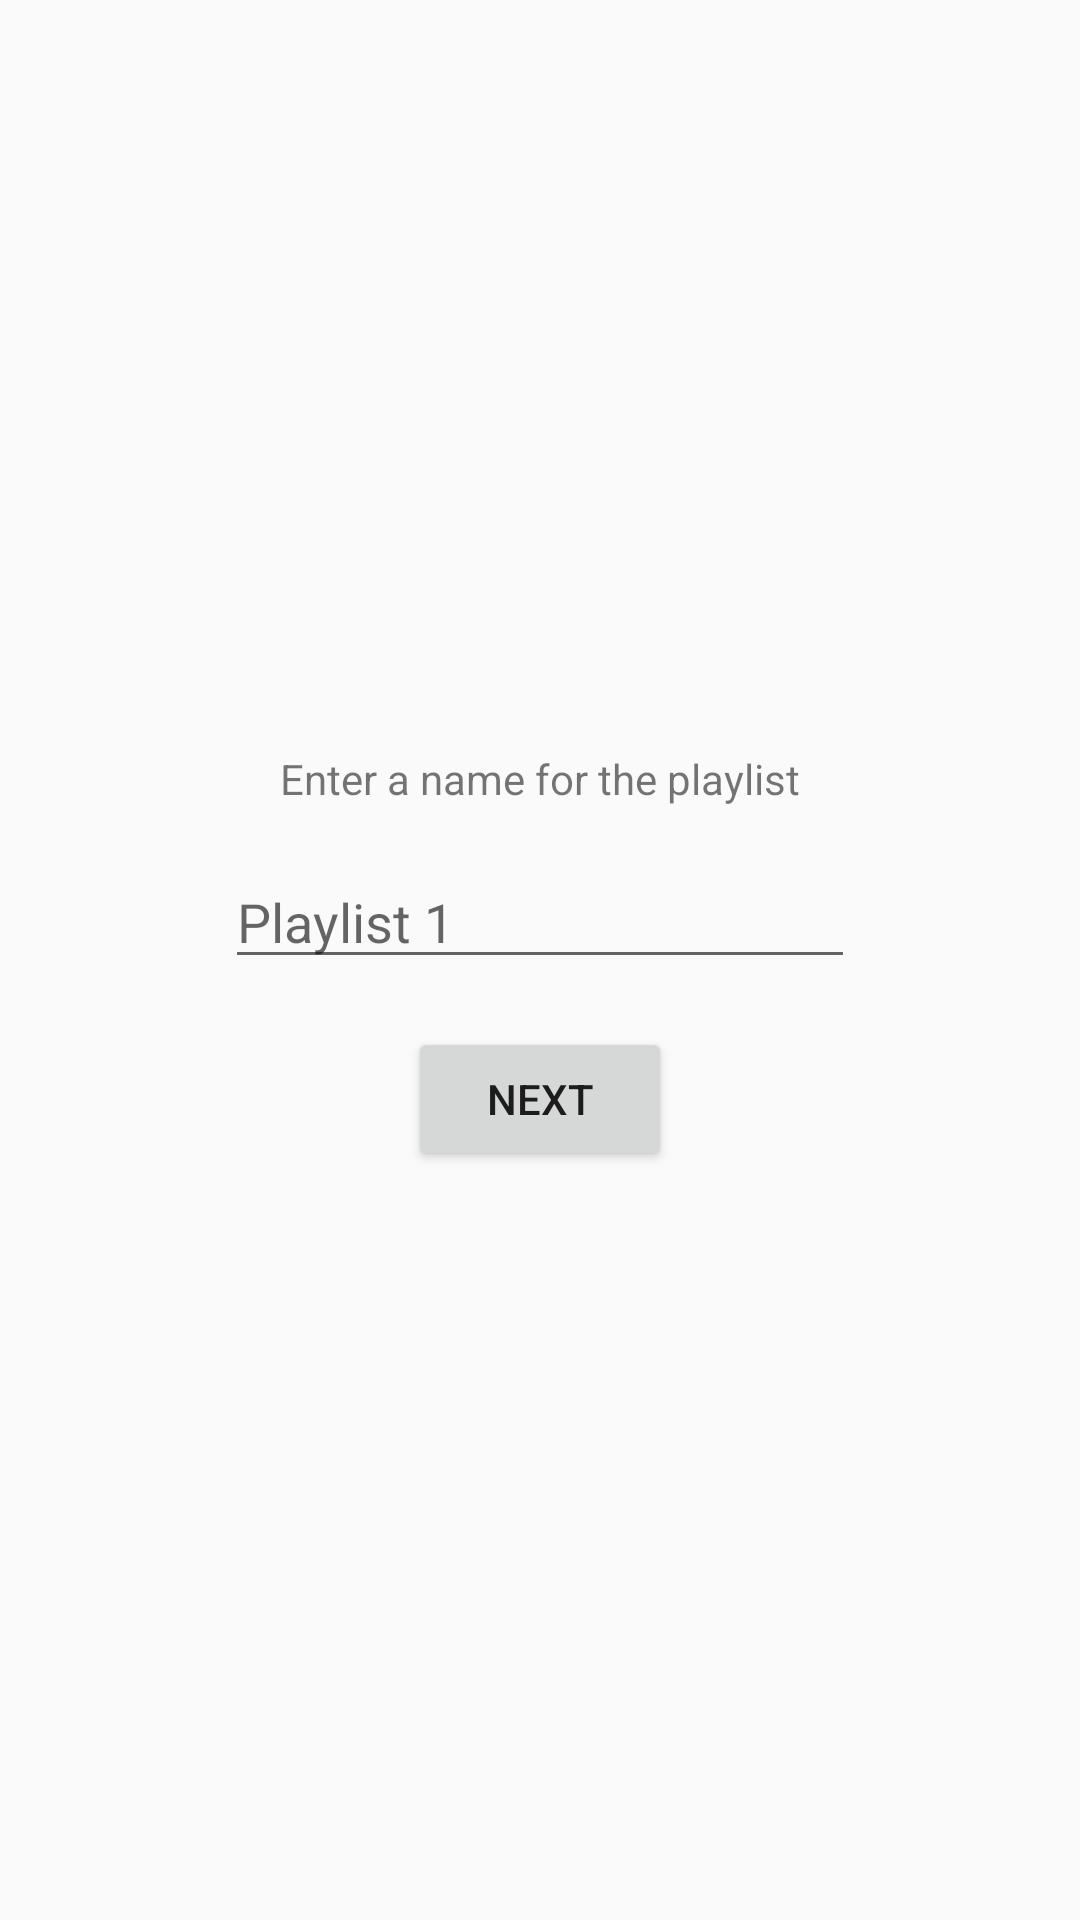

The Android layout XML behind this screen, and the referenced resources:
<!-- AndroidManifest.xml: application theme AppTheme -->
<!-- res/layout/fragment_playlist_create.xml -->
<?xml version="1.0" encoding="utf-8"?>
<androidx.constraintlayout.widget.ConstraintLayout xmlns:android="http://schemas.android.com/apk/res/android"
    xmlns:app="http://schemas.android.com/apk/res-auto"
    xmlns:tools="http://schemas.android.com/tools"
    android:id="@+id/dialog_playlist_create"
    android:layout_width="match_parent"
    android:layout_height="match_parent"
    android:padding="8dp"
    tools:context=".fragments.PlaylistCreateFragment">

    <TextView
        android:id="@+id/textView"
        android:layout_width="wrap_content"
        android:layout_height="wrap_content"
        android:layout_marginBottom="16dp"
        android:text="@string/playlist_create_name"
        app:layout_constraintBottom_toTopOf="@id/playlist_create_name"
        app:layout_constraintEnd_toEndOf="parent"
        app:layout_constraintHorizontal_bias="0.5"
        app:layout_constraintStart_toStartOf="parent"
        app:layout_constraintTop_toTopOf="parent"
        app:layout_constraintVertical_chainStyle="packed" />

    <EditText
        android:id="@+id/playlist_create_name"
        android:layout_width="wrap_content"
        android:layout_height="wrap_content"
        android:layout_marginBottom="16dp"
        android:ems="10"
        android:hint="@string/playlist_default_name"
        android:inputType="textPersonName"
        app:layout_constraintBottom_toTopOf="@+id/playlist_create_next"
        app:layout_constraintEnd_toEndOf="parent"
        app:layout_constraintStart_toStartOf="parent"
        app:layout_constraintTop_toBottomOf="@+id/textView" />

    <Button
        android:id="@+id/playlist_create_next"
        android:layout_width="wrap_content"
        android:layout_height="wrap_content"
        android:text="@string/next"
        app:layout_constraintBottom_toBottomOf="parent"
        app:layout_constraintEnd_toEndOf="parent"
        app:layout_constraintStart_toStartOf="parent"
        app:layout_constraintTop_toBottomOf="@id/playlist_create_name" />

</androidx.constraintlayout.widget.ConstraintLayout>
<!-- resources referenced by this layout -->
<resources>
  <string name="next">Next</string>
  <string name="playlist_create_name">Enter a name for the playlist</string>
  <string name="playlist_default_name">Playlist 1</string>
  <style name="AppTheme" parent="Theme.AppCompat.Light.DarkActionBar">
          
          <item name="colorPrimary">@color/colorPrimary</item>
          <item name="colorPrimaryDark">@color/colorPrimaryDark</item>
          <item name="colorAccent">@color/colorAccent</item>
          <item name="actionOverflowMenuStyle">@style/OverflowMenu</item>
      </style>
  <color name="colorPrimary">#6200EE</color>
  <color name="colorPrimaryDark">#3700B3</color>
  <color name="colorAccent">#03DAC5</color>
  <style name="OverflowMenu" parent="Widget.AppCompat.PopupMenu.Overflow">
          <item name="android:windowDisablePreview">true</item>
          <item name="overlapAnchor">false</item>
          <item name="android:dropDownVerticalOffset">5.0dp</item>
      </style>
</resources>
